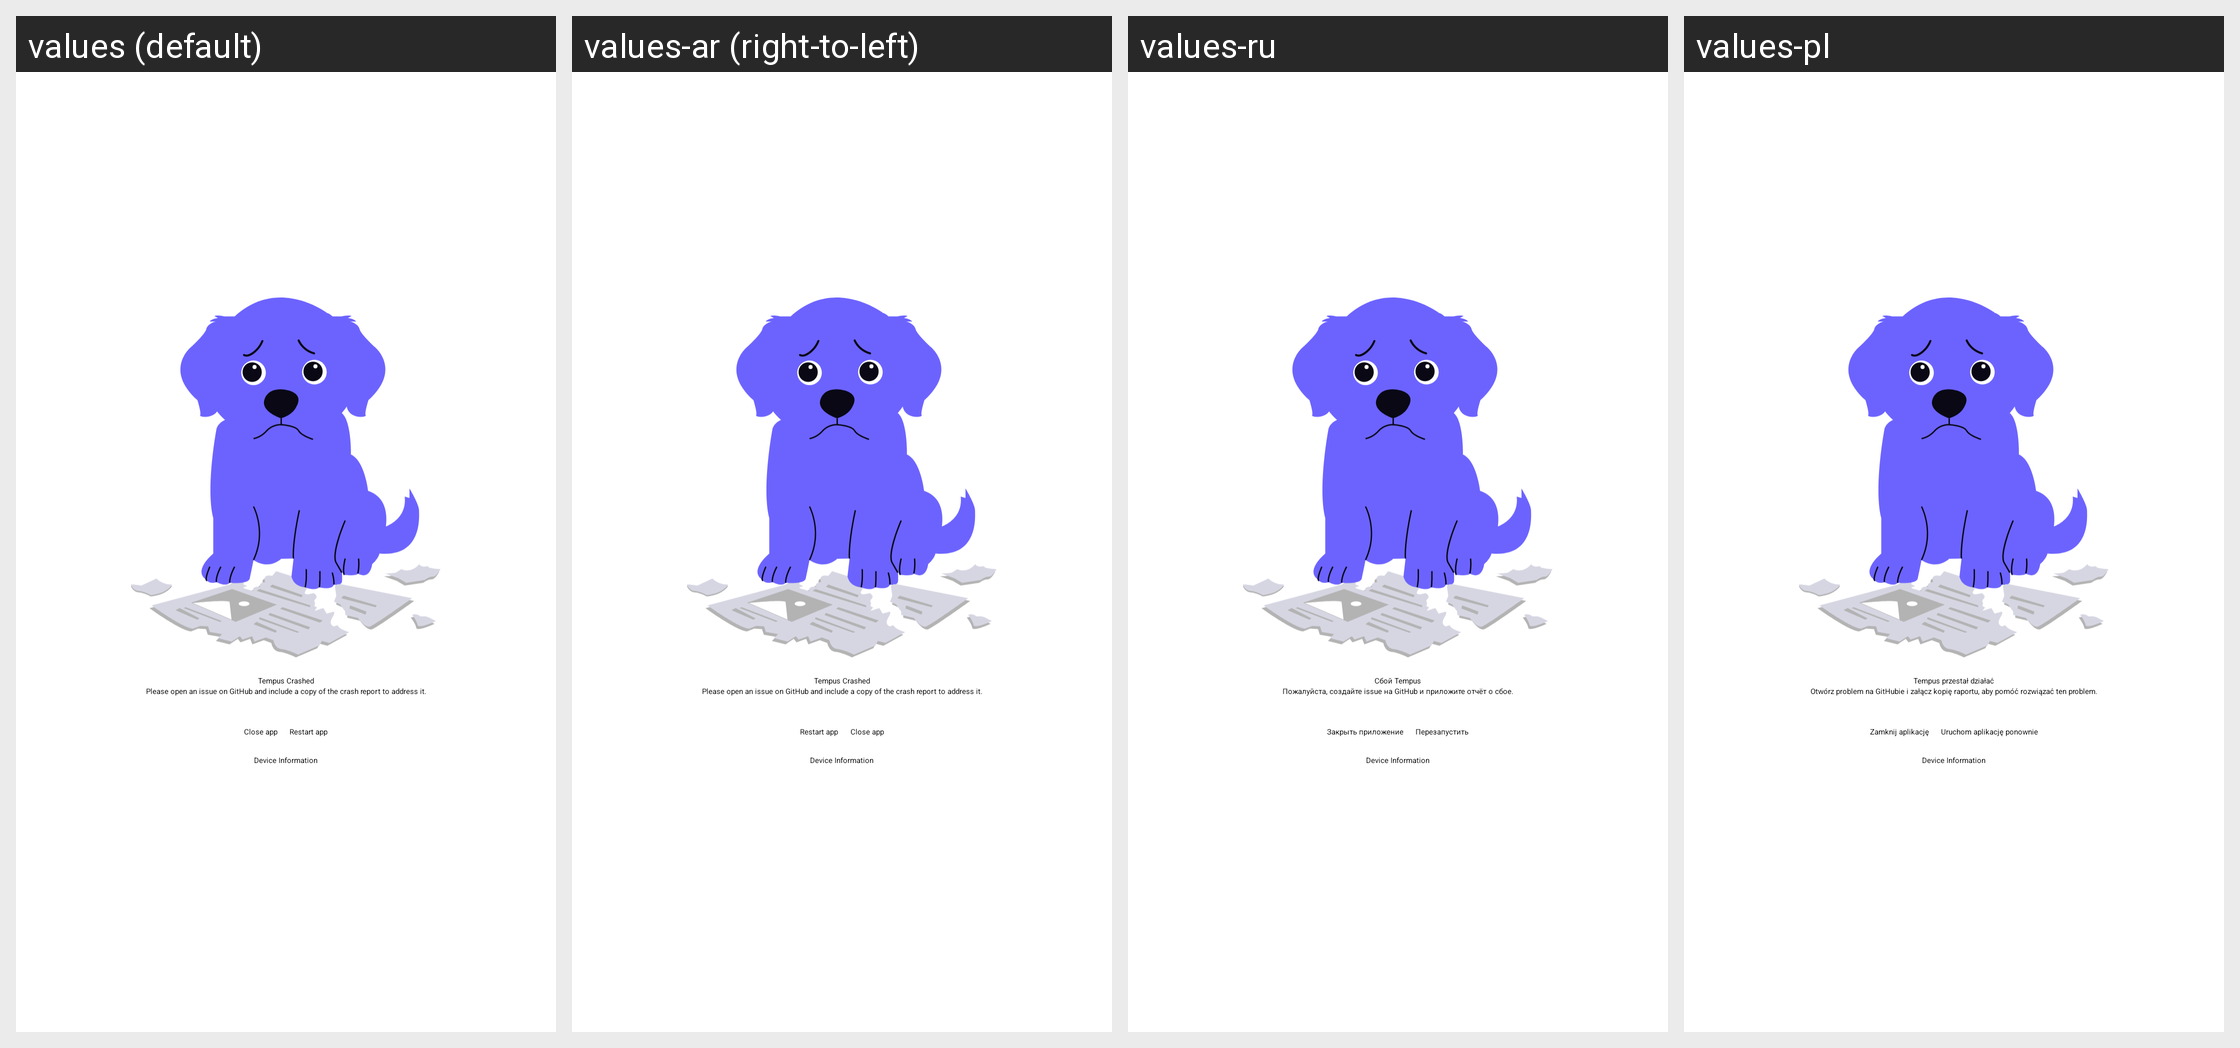

Locale-by-locale string values for the Android screen shown in this grid:
Android screen res/layout/fragment_crash_info.xml rendered under 4 locales, left to right: values (default), values-ar (right-to-left), values-ru, values-pl. Device: Nexus 5 (rendered at 1080×1920; each locale shown at half size, 540×960, under a caption strip naming it); theme AppTheme.SplashScreen.
Other locales in the repository, not shown: values-af, values-am, values-as, values-az, values-be, values-bg, values-bn, values-bs, values-ca, values-cs, values-da, values-de, values-el, values-en-rAU, values-en-rCA, values-en-rGB, values-en-rXC, values-es, values-es-rES, values-es-rUS, values-et, values-eu, values-fa, values-fi, values-fr, values-fr-rCA, values-gl, values-gu, values-hi, values-hr, values-hu, values-hy, values-in, values-is, values-it, values-iw, values-ja, values-ka, values-kk, values-km, values-kn, values-ko, values-ky, values-lo, values-lt, values-lv, values-mk, values-ml, values-mn, values-mr, values-ms, values-my, values-nb, values-ne, values-nl, values-or, values-pa, values-pt, values-pt-rBR, values-pt-rPT, values-ro, values-si, values-sk, values-sl, values-sq, values-sr, values-sv, values-sw, values-ta, values-te, values-th, values-tl, values-tr, values-uk, values-ur, values-uz, values-vi, values-zh, values-zh-rCN, values-zh-rHK, values-zh-rTW, values-zu.
Strings drawn on this screen, with the default value and each locale's value (text and hints the layout hard-codes, and strings that could not be matched under every locale, appear in the picture but are not listed):

ca_info_title
  values: Tempus Crashed
  values-ar: Tempus Crashed  [not translated; the default value is used]
  values-ru: Сбой Tempus
  values-pl: Tempus przestał działać

ca_info_description
  values: Please open an issue on GitHub and include a copy of the crash report to address it.
  values-ar: Please open an issue on GitHub and include a copy of the crash report to address it.  [not translated; the default value is used]
  values-ru: Пожалуйста, создайте issue на GitHub и приложите отчёт о сбое.
  values-pl: Otwórz problem na GitHubie i załącz kopię raportu, aby pomóć rozwiązać ten problem.

ca_info_button_close
  values: Close app
  values-ar: Close app  [not translated; the default value is used]
  values-ru: Закрыть приложение
  values-pl: Zamknij aplikację

ca_info_button_restart
  values: Restart app
  values-ar: Restart app  [not translated; the default value is used]
  values-ru: Перезапустить
  values-pl: Uruchom aplikację ponownie

ca_info_device_info
  values: Device Information
  values-ar: Device Information  [not translated; the default value is used]
  values-ru: Device Information
  values-pl: Device Information  [not translated; the default value is used]
